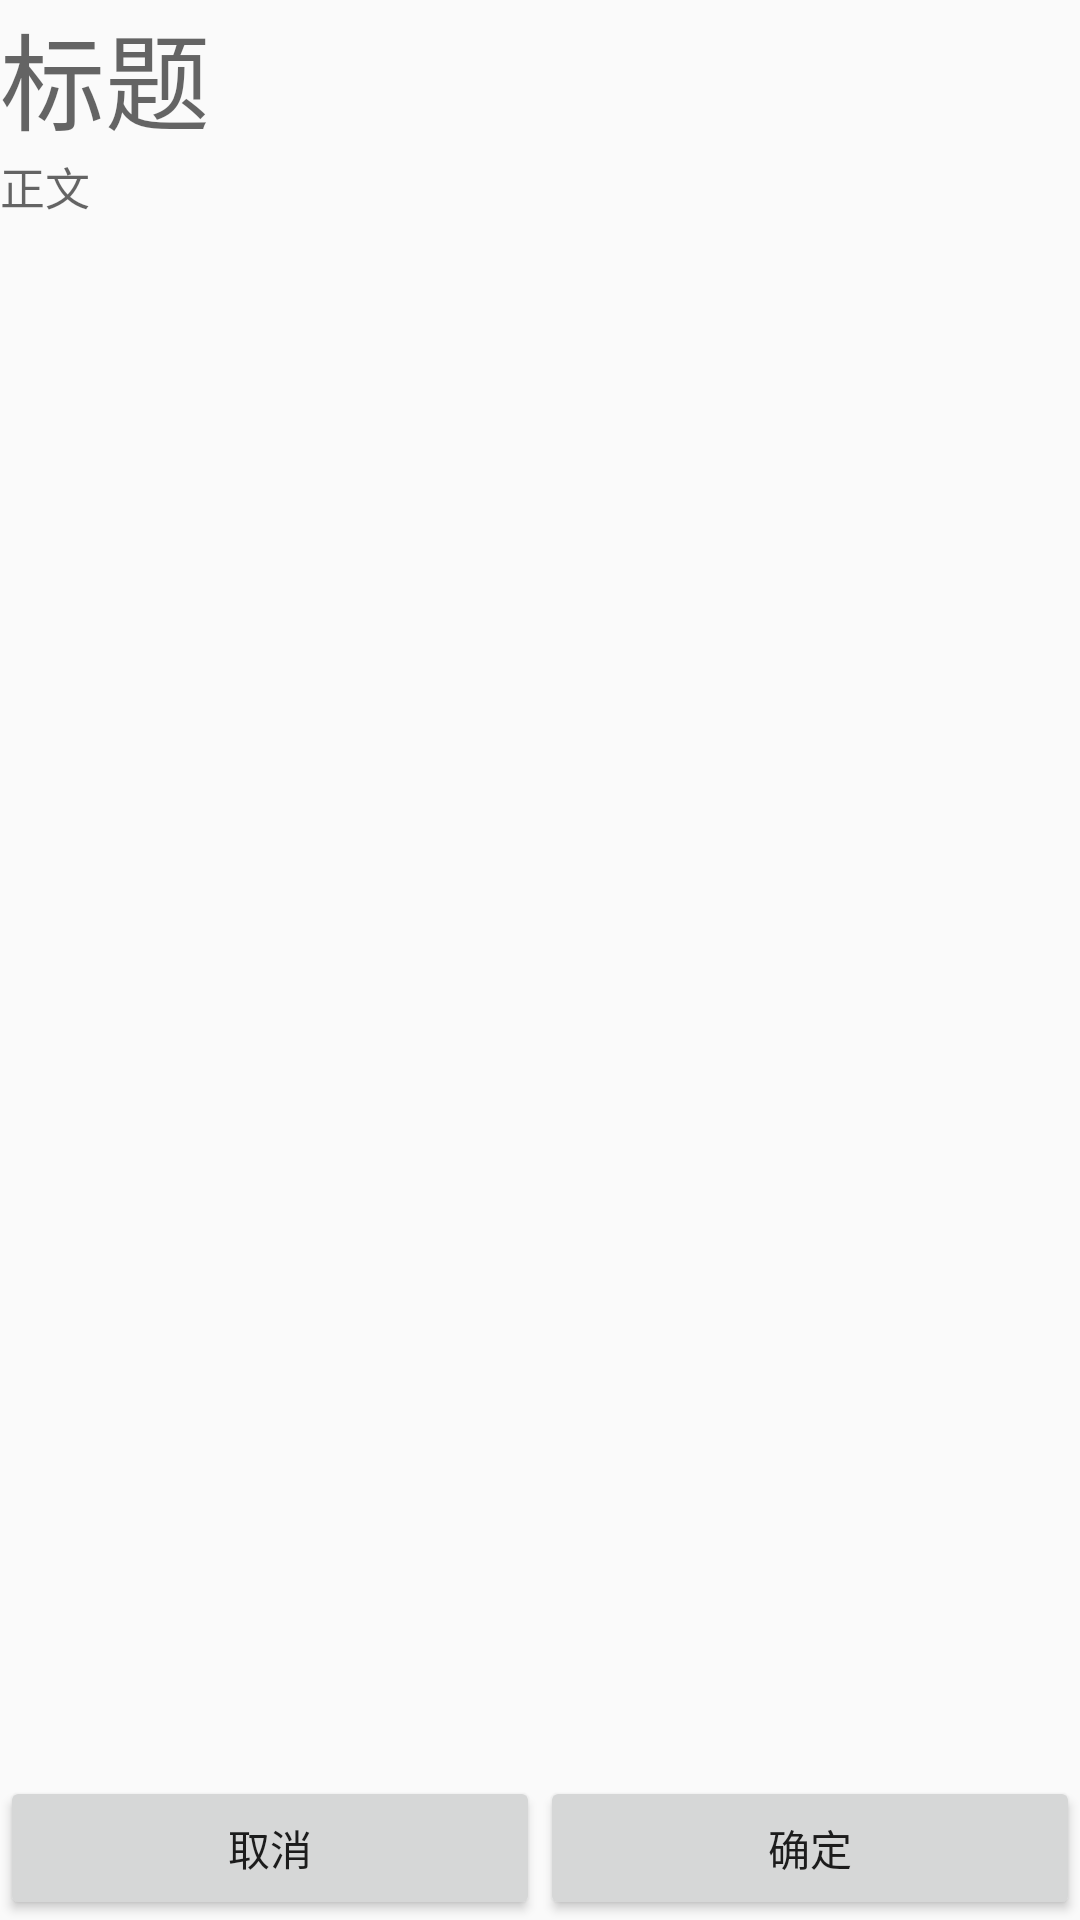

Here is an Android app screen rendered from its layout file. Give the layout XML and the strings, colors and styles it references.
<!-- AndroidManifest.xml: application theme AppTheme -->
<!-- res/layout/dailog_query.xml -->
<?xml version="1.0" encoding="utf-8"?>
<LinearLayout xmlns:android="http://schemas.android.com/apk/res/android"
    xmlns:tools="http://schemas.android.com/tools"
    android:orientation="vertical"
    android:layout_width="match_parent"
    android:layout_height="match_parent">

    <TextView
        android:id="@+id/display_title"
        android:layout_width="match_parent"
        android:layout_height="wrap_content"
        android:textColor="#000000"
        android:textSize="35dp"
        tools:ignore="HardcodedText,SpUsage"
        android:hint="标题"/>

    <LinearLayout
        android:layout_width="match_parent"
        android:layout_height="wrap_content"
        android:layout_weight="0.8"
        tools:ignore="InefficientWeight">


        <TextView
            android:id="@+id/display_dialog"
            android:layout_width="match_parent"
            android:layout_height="match_parent"
            android:hint="正文"
            android:maxLines="150"
            android:scrollbars="vertical"
            android:textColor="#000000"
            android:textSize="15dp"
            tools:ignore="HardcodedText,SpUsage" />

    </LinearLayout>


    <LinearLayout
        android:layout_width="match_parent"
        android:layout_height="wrap_content"
        android:orientation="horizontal">


        <Button
            android:id="@+id/btn_dele"
            android:layout_width="match_parent"
            android:layout_height="wrap_content"
            android:text="取消"
            android:layout_weight="0.5"
            tools:ignore="ButtonStyle,HardcodedText" />
        <Button
            android:id="@+id/btn_ok"
            android:layout_width="match_parent"
            android:layout_height="wrap_content"
            android:text="确定"
            android:layout_weight="0.5"
            tools:ignore="ButtonStyle,HardcodedText" />




    </LinearLayout>



</LinearLayout>
<!-- resources referenced by this layout -->
<resources>
  <style name="AppTheme" parent="Theme.AppCompat.Light.DarkActionBar">
          
          <item name="colorPrimary">@color/colorPrimary</item>
          <item name="colorPrimaryDark">@color/colorPrimaryDark</item>
          <item name="colorAccent">@color/colorAccent</item>
      </style>
  <!-- not gathered from this repository: default colours our renderer supplied (Android Studio template values) -->
  <color name="colorPrimary">#FF6200EE</color>
  <color name="colorPrimaryDark">#FF3700B3</color>
  <color name="colorAccent">#FF03DAC5</color>
</resources>
